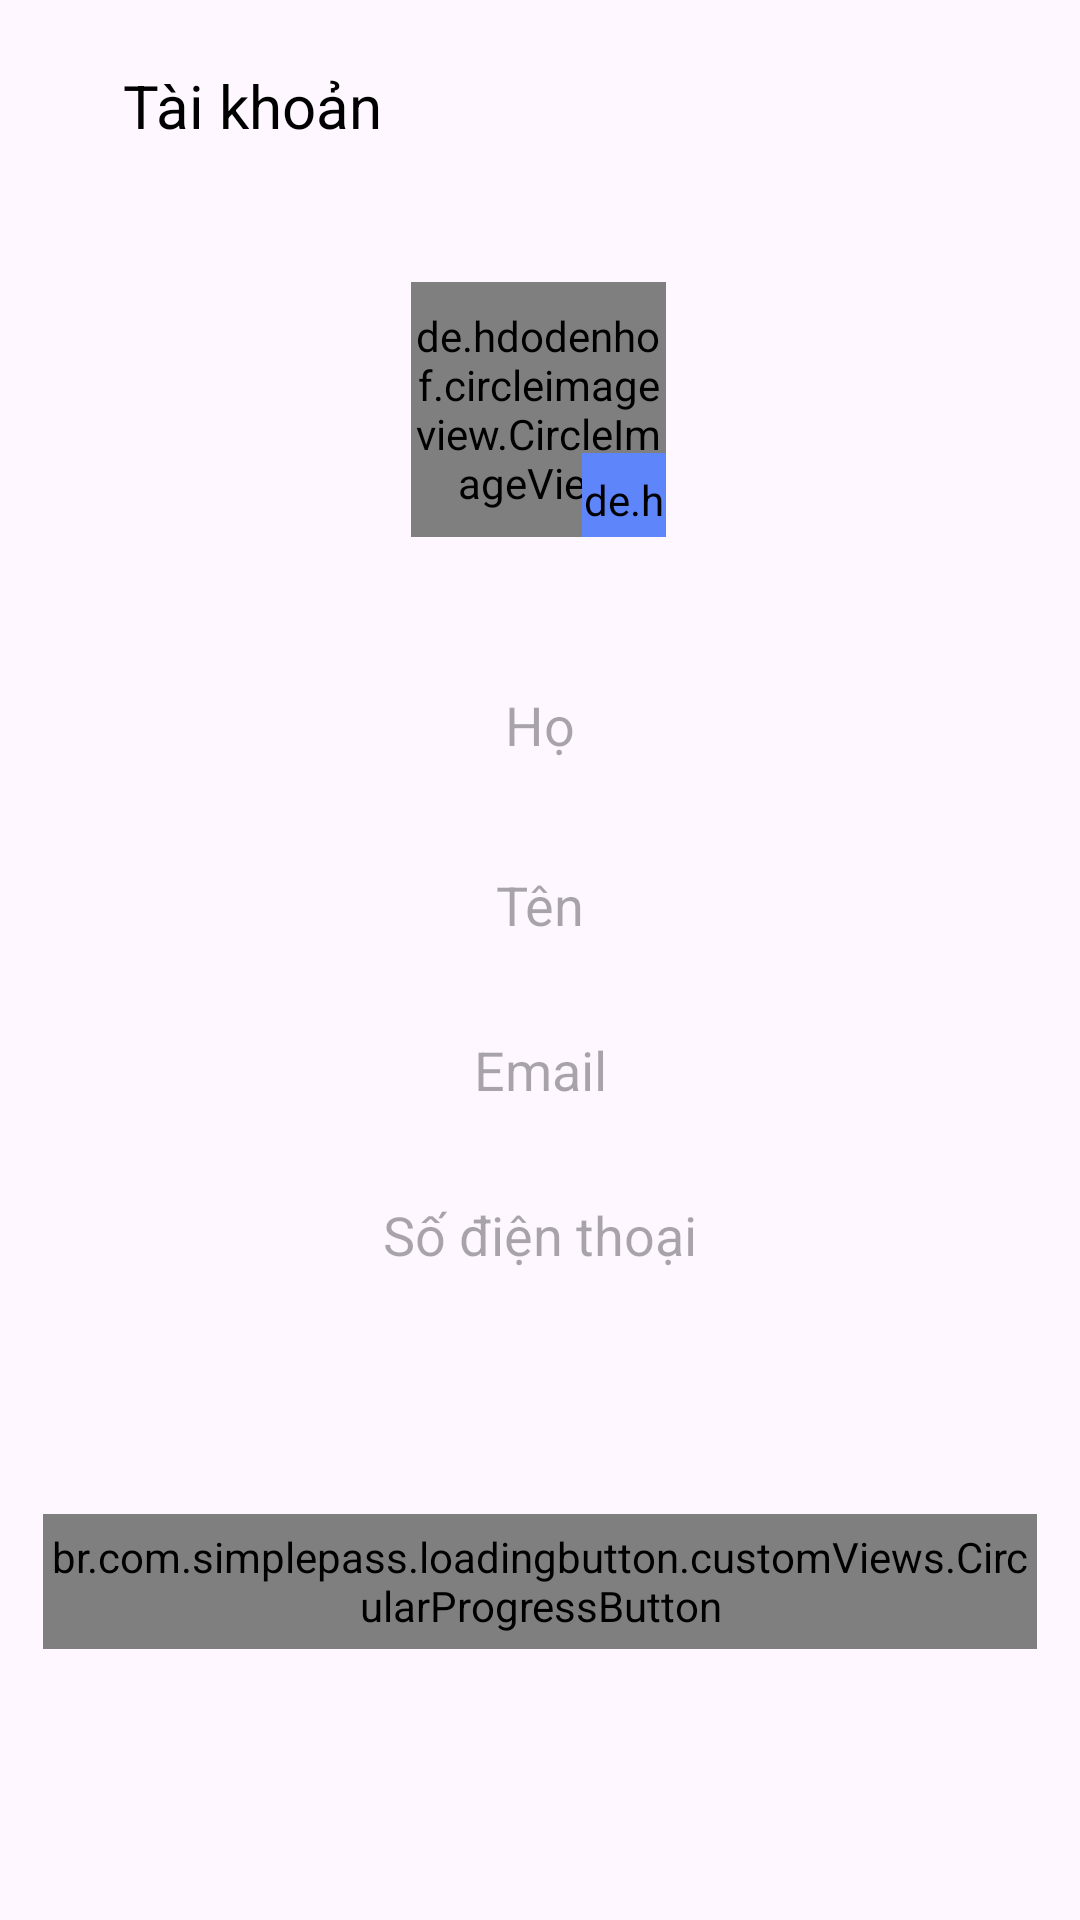

Layout XML and referenced resources for this Android screen:
<!-- AndroidManifest.xml: application theme Theme.Cosmetic -->
<!-- res/layout/fragment_user_account.xml -->
<?xml version="1.0" encoding="utf-8"?>
<androidx.core.widget.NestedScrollView xmlns:android="http://schemas.android.com/apk/res/android"
    xmlns:app="http://schemas.android.com/apk/res-auto"
    xmlns:tools="http://schemas.android.com/tools"
    android:layout_width="match_parent"
    android:layout_height="match_parent"
    android:fillViewport="true">


    <androidx.constraintlayout.widget.ConstraintLayout
        android:layout_width="match_parent"
        android:layout_height="match_parent">

        <androidx.appcompat.widget.Toolbar
            android:id="@+id/toolbarUserAccount"
            android:layout_width="match_parent"
            android:layout_height="70dp"
            app:layout_constraintEnd_toEndOf="parent"
            app:layout_constraintStart_toStartOf="parent"
            app:layout_constraintTop_toTopOf="parent">


            <androidx.constraintlayout.widget.ConstraintLayout
                android:layout_width="match_parent"
                android:layout_height="match_parent">


                <ImageView
                    android:id="@+id/imageCloseUserAccount"
                    android:layout_width="20dp"
                    android:layout_height="20dp"
                    android:scaleType="centerInside"
                    android:src="@drawable/ic_close"
                    app:layout_constraintBottom_toBottomOf="parent"
                    app:layout_constraintStart_toStartOf="parent"
                    app:layout_constraintTop_toTopOf="parent"
                    app:tint="@color/black" />


                <TextView
                    android:layout_width="wrap_content"
                    android:layout_height="wrap_content"
                    android:layout_marginStart="25dp"
                    android:text="Tài khoản"
                    android:textColor="@color/black"
                    android:textSize="20sp"
                    app:layout_constraintBottom_toBottomOf="@id/imageCloseUserAccount"
                    app:layout_constraintStart_toStartOf="@id/imageCloseUserAccount"
                    app:layout_constraintTop_toTopOf="@id/imageCloseUserAccount" />

            </androidx.constraintlayout.widget.ConstraintLayout>
        </androidx.appcompat.widget.Toolbar>

        <ProgressBar
            android:id="@+id/progressbarAccount"
            android:layout_width="wrap_content"
            android:layout_height="wrap_content"
            android:visibility="gone"
            app:layout_constraintBottom_toBottomOf="parent"
            app:layout_constraintEnd_toEndOf="parent"
            app:layout_constraintStart_toStartOf="parent"
            app:layout_constraintTop_toTopOf="parent" />

        <de.hdodenhof.circleimageview.CircleImageView
            android:id="@+id/imageUser"
            android:layout_width="85dp"
            android:layout_height="85dp"
            android:layout_marginTop="24dp"
            android:src="@color/black"
            app:layout_constraintEnd_toEndOf="@id/rightGuideline"
            app:layout_constraintHorizontal_bias="0.498"
            app:layout_constraintStart_toStartOf="@id/leftGuideline"
            app:layout_constraintTop_toBottomOf="@+id/toolbarUserAccount" />

        <de.hdodenhof.circleimageview.CircleImageView
            android:id="@+id/imageEdit"
            android:layout_width="28dp"
            android:layout_height="28dp"
            android:layout_marginTop="50dp"
            android:background="@drawable/settings_items_background"
            android:backgroundTint="#5E85F9"
            android:src="@drawable/ic_edit"
            app:layout_constraintBottom_toBottomOf="@id/imageUser"
            app:layout_constraintEnd_toEndOf="@id/imageUser" />


        <EditText
            android:id="@+id/edLastName"
            android:layout_width="0dp"
            android:layout_height="45dp"
            android:layout_marginTop="40dp"
            android:background="@drawable/white_background"
            android:gravity="center"
            android:hint="Họ"
            android:singleLine="true"
            app:layout_constraintEnd_toStartOf="@+id/rightGuideline"
            app:layout_constraintStart_toStartOf="@+id/leftGuideline"
            app:layout_constraintTop_toBottomOf="@+id/imageUser" />

        <EditText
            android:id="@+id/edFirstName"
            android:layout_width="0dp"
            android:layout_height="45dp"
            android:layout_marginTop="15dp"
            android:background="@drawable/white_background"
            android:gravity="center"
            android:hint="Tên"
            android:singleLine="true"
            app:layout_constraintEnd_toEndOf="@id/rightGuideline"
            app:layout_constraintStart_toStartOf="@id/leftGuideline"
            app:layout_constraintTop_toBottomOf="@id/edLastName" />

        <EditText
            android:id="@+id/edEmail"
            android:layout_width="0dp"
            android:layout_height="45dp"
            android:layout_marginTop="10dp"
            android:background="@drawable/white_background"
            android:editable="false"
            android:gravity="center"
            android:hint="Email"
            android:singleLine="true"
            android:textColor="@color/g_gray700"
            app:layout_constraintEnd_toEndOf="@id/rightGuideline"
            app:layout_constraintStart_toStartOf="@id/leftGuideline"
            app:layout_constraintTop_toBottomOf="@id/edFirstName" />

        <EditText
            android:id="@+id/edPhoneNumber"
            android:layout_width="0dp"
            android:layout_height="45dp"
            android:layout_marginTop="10dp"
            android:background="@drawable/white_background"
            android:gravity="center"
            android:hint="Số điện thoại"
            android:singleLine="true"
            android:textColor="@color/g_gray700"
            app:layout_constraintEnd_toEndOf="@id/rightGuideline"
            app:layout_constraintStart_toStartOf="@id/leftGuideline"
            app:layout_constraintTop_toBottomOf="@id/edEmail"
            android:inputType="phone"
            android:digits="0123456789+"
            android:maxLength="11"/>












        <br.com.simplepass.loadingbutton.customViews.CircularProgressButton
            android:id="@+id/buttonSave"
            android:layout_width="0dp"
            android:layout_height="45dp"
            android:layout_marginBottom="20dp"
            android:background="@color/pink"
            android:text="Lưu"
            android:textAllCaps="false"
            android:textColor="@color/white"
            android:textSize="18sp"
            android:textStyle="bold"
            app:layout_constraintBottom_toBottomOf="parent"
            app:layout_constraintEnd_toEndOf="@id/rightGuideline"
            app:layout_constraintStart_toStartOf="@id/leftGuideline"
            app:layout_constraintTop_toBottomOf="@+id/edPhoneNumber" />

        <androidx.constraintlayout.widget.Guideline
            android:id="@+id/leftGuideline"
            android:layout_width="wrap_content"
            android:layout_height="wrap_content"
            android:orientation="vertical"
            app:layout_constraintGuide_percent="0.04" />

        <androidx.constraintlayout.widget.Guideline
            android:id="@+id/rightGuideline"
            android:layout_width="wrap_content"
            android:layout_height="wrap_content"
            android:orientation="vertical"
            app:layout_constraintGuide_percent="0.96" />

    </androidx.constraintlayout.widget.ConstraintLayout>
</androidx.core.widget.NestedScrollView>
<!-- resources referenced by this layout -->
<resources>
  <color name="black">#FF000000</color>
  <color name="g_gray700">#666666</color>
  <color name="pink">#FFC0CB</color>
  <color name="white">#FFFFFFFF</color>
  <!-- drawable settings_items_background (drawable) -->
  <?xml version="1.0" encoding="utf-8"?>
  <shape android:shape="oval" xmlns:android="http://schemas.android.com/apk/res/android">
      <solid android:color="@color/pink"/>
      <padding android:bottom="6dp"
          android:left="6dp"
          android:right="6dp"
          android:top="6dp"/>
  </shape>
  <style name="Theme.Cosmetic" parent="android:Theme.Material.Light.NoActionBar" />
</resources>
